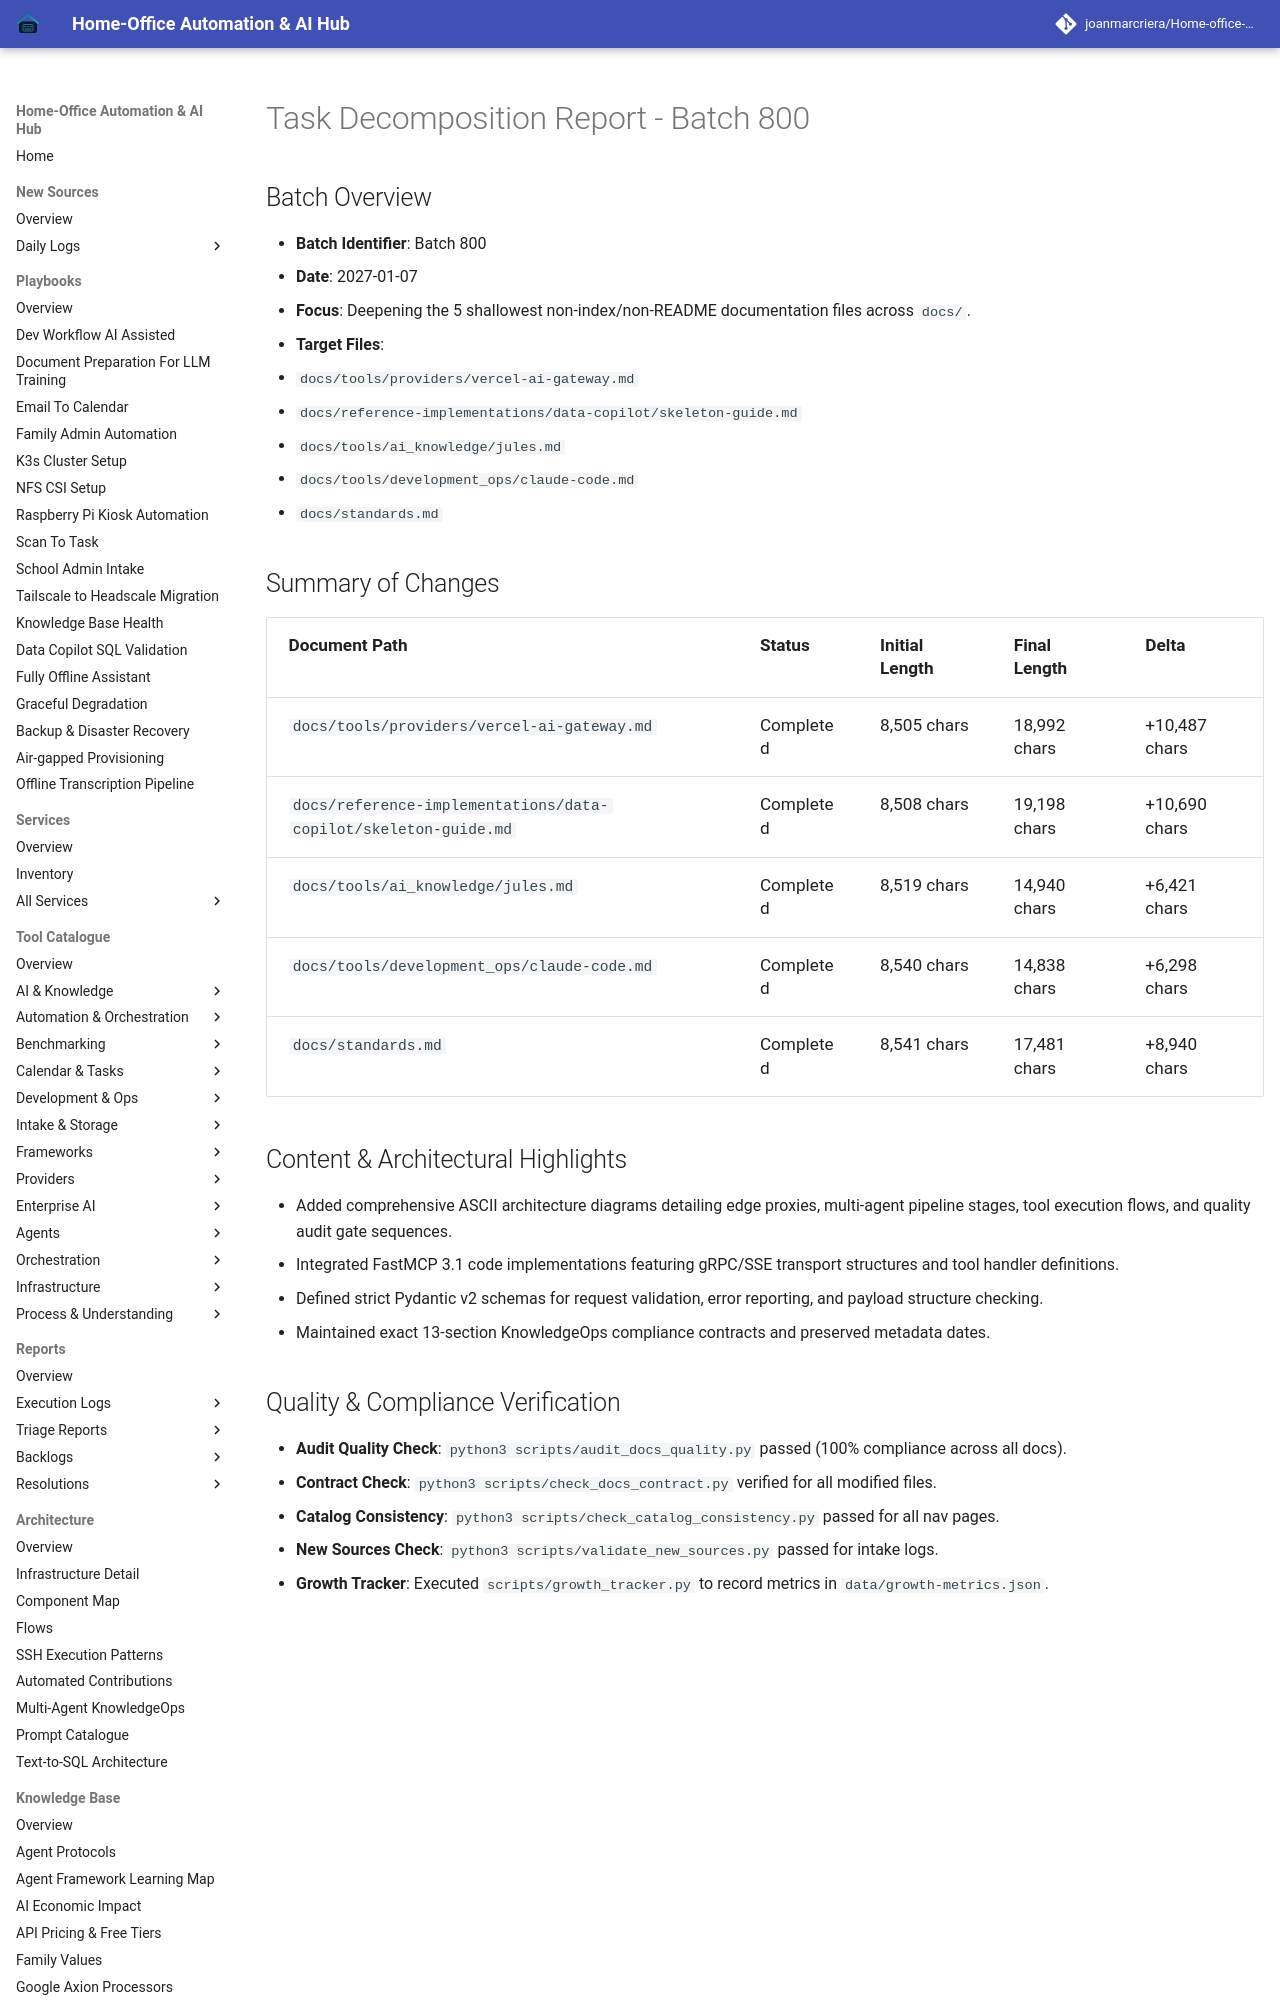

repository: joanmarcriera/Home-office-automations · page: reports/task-decomposition-batch-800/index.html · generator: mkdocs

# Task Decomposition Report - Batch 800

## Batch Overview
- **Batch Identifier**: Batch 800
- **Date**: 2027-01-07
- **Focus**: Deepening the 5 shallowest non-index/non-README documentation files across `docs/`.
- **Target Files**:
  1. `docs/tools/providers/vercel-ai-gateway.md`
  2. `docs/reference-implementations/data-copilot/skeleton-guide.md`
  3. `docs/tools/ai_knowledge/jules.md`
  4. `docs/tools/development_ops/claude-code.md`
  5. `docs/standards.md`

## Summary of Changes

| Document Path | Status | Initial Length | Final Length | Delta |
|---------------|--------|----------------|--------------|-------|
| `docs/tools/providers/vercel-ai-gateway.md` | Completed | 8,505 chars | 18,992 chars | +10,487 chars |
| `docs/reference-implementations/data-copilot/skeleton-guide.md` | Completed | 8,508 chars | 19,198 chars | +10,690 chars |
| `docs/tools/ai_knowledge/jules.md` | Completed | 8,519 chars | 14,940 chars | +6,421 chars |
| `docs/tools/development_ops/claude-code.md` | Completed | 8,540 chars | 14,838 chars | +6,298 chars |
| `docs/standards.md` | Completed | 8,541 chars | 17,481 chars | +8,940 chars |
